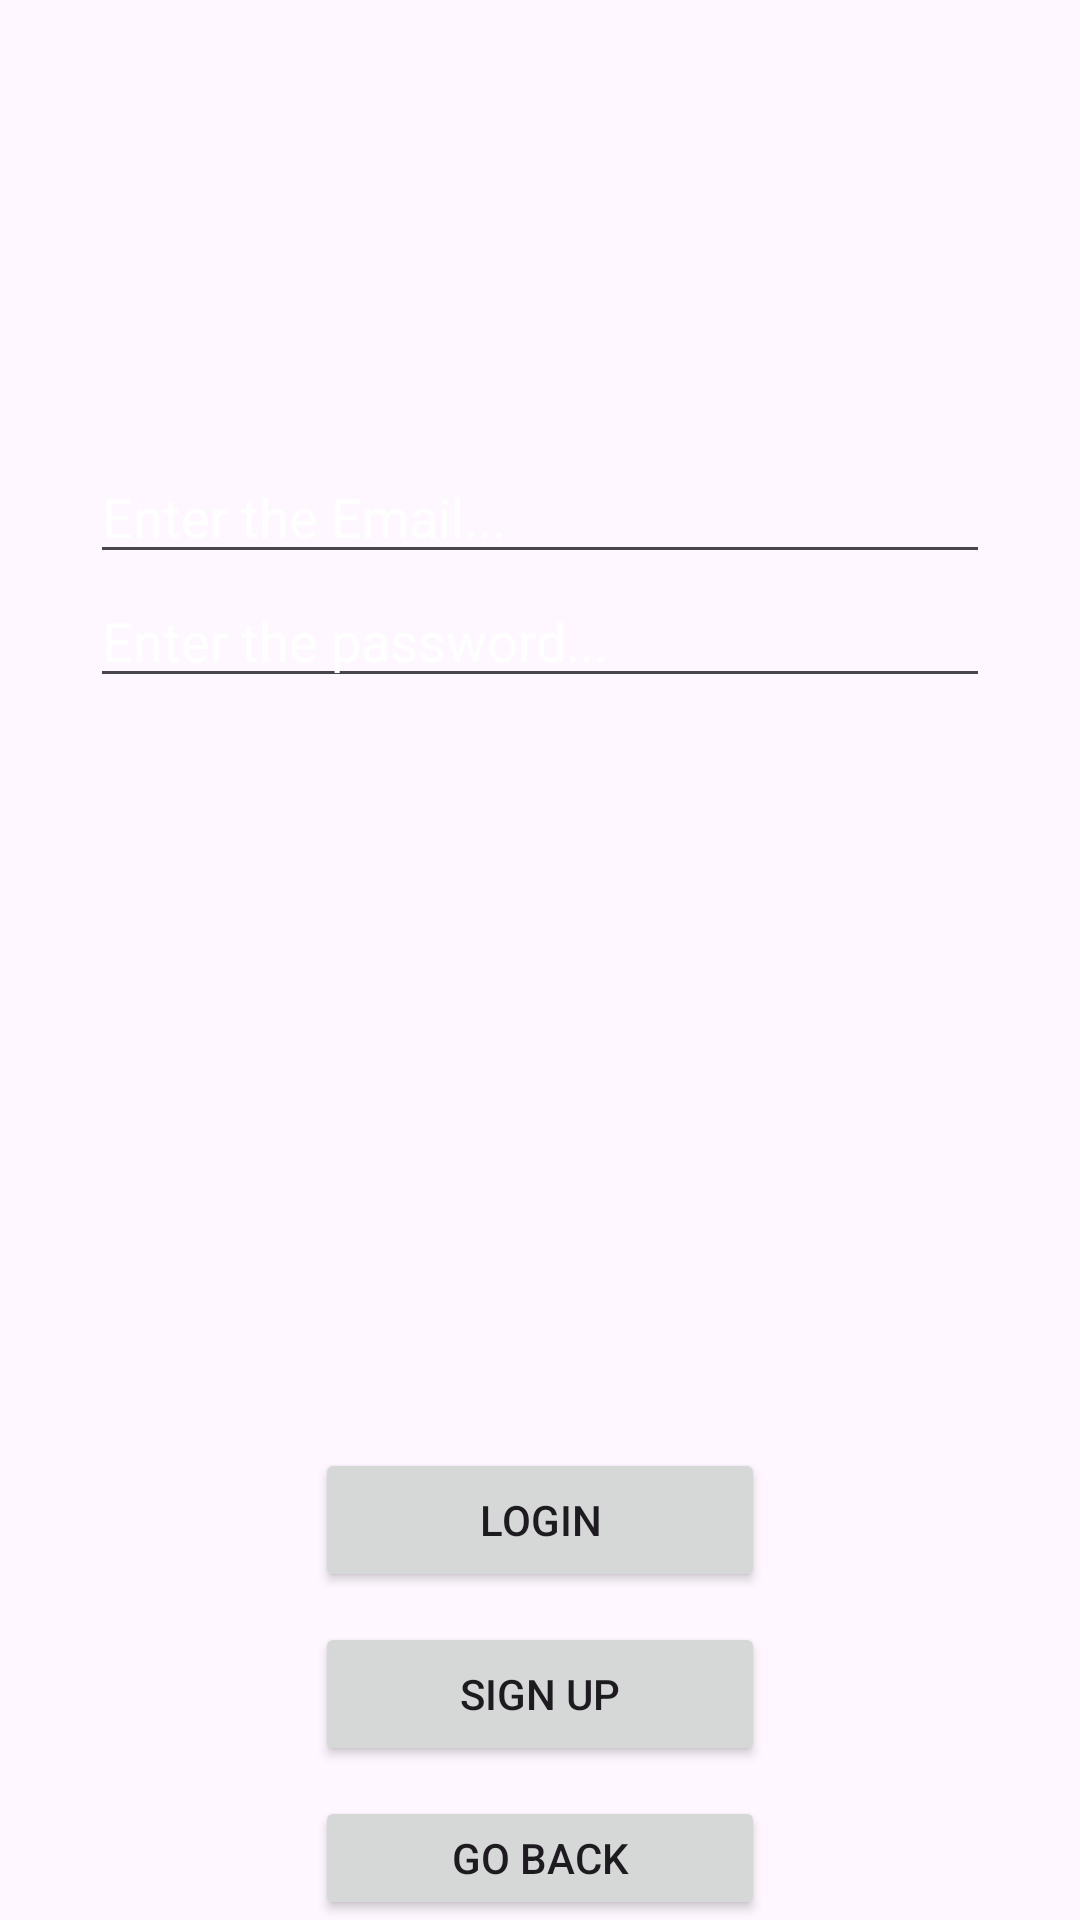

Write the Android layout XML for this screen, with the resource values it uses.
<!-- AndroidManifest.xml: application theme Theme.MakingAnOpening -->
<!-- res/layout/fragment_login.xml -->
<?xml version="1.0" encoding="utf-8"?>
<FrameLayout
    xmlns:android="http://schemas.android.com/apk/res/android"
    xmlns:app="http://schemas.android.com/apk/res-auto"
    xmlns:tools="http://schemas.android.com/tools"
    android:layout_width="match_parent"
    android:layout_height="match_parent"
    android:background="@drawable/night"
    tools:context=".LoginFragment">

    <LinearLayout
        android:layout_width="match_parent"
        android:layout_height="match_parent"
        android:orientation="vertical"
        android:gravity="center">

        
        <EditText
            android:id="@+id/EnterEmail"
            android:layout_width="300dp"
            android:layout_height="wrap_content"
            android:textColor="#FFFFFF"
            android:layout_marginTop="150dp"
            android:ems="10"
            android:textColorHint="#FFFFFF"
            android:hint="Enter the Email..."
            android:inputType="text" />

        
        <EditText
            android:id="@+id/EnterPassword"
            android:layout_width="300dp"
            android:layout_height="wrap_content"
            android:textColorHint="#FFFFFF"
            android:textColor="#FFFFFF"
            android:ems="10"
            android:hint="Enter the password..."
            android:inputType="textPassword" />

        
        <Button
            android:id="@+id/buttonLogin"
            android:layout_width="150dp"
            android:layout_height="wrap_content"
            android:layout_marginTop="250dp"
            android:text="Login" />

        
        <Button
            android:id="@+id/buttonSignUp"
            android:layout_width="150dp"
            android:layout_height="wrap_content"
            android:layout_marginTop="10dp"
            android:text="Sign up" />

        
        <Button
            android:id="@+id/goBack"
            android:layout_width="150dp"
            android:layout_height="wrap_content"
            android:layout_marginTop="10dp"
            android:text="Go back" />
    </LinearLayout>

</FrameLayout>
<!-- resources referenced by this layout -->
<resources>
  <style name="Theme.MakingAnOpening" parent="Base.Theme.MakingAnOpening" />
  <style name="Base.Theme.MakingAnOpening" parent="Theme.Material3.DayNight.NoActionBar">
      </style>
</resources>
